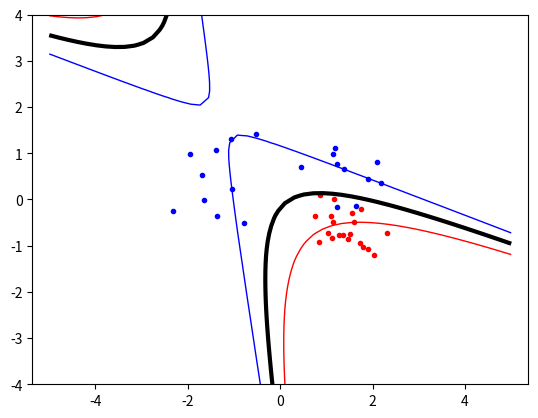

Write the Python code that produced this figure.
# -*- coding: utf-8 -*-
"""
Created on Thu Feb 14 18:49:00 2019

@author: Andrés
"""

import numpy 
import random , math
from scipy.optimize import minimize
import matplotlib.pyplot as plt

global inputs

def kernel(x,y,typ):
    # Function computing the kernel for two datapoints with some type given
    if typ=='linear':
        k=numpy.inner(x,y)
        return k
    elif typ=='polynomial':
        #order=input('Enter polynomial order')
        k=(numpy.inner(x,y)+1)**order
        return k
    elif typ=='radial':
        #sigma=input('Enter sigma')
        k=math.exp(-numpy.dot(x-y,(x-y).transpose())/(2*sigma**2))
        return k
    





def objective(alfa):
    # Implement equation 4
    summand=numpy.outer(alfa,alfa)*P
    #summand=numpy.multiply(P,numpy.multiply(alfa,alfa))
    a=numpy.sum(summand,axis=1)
    return 0.5*numpy.sum(a,axis=0)-numpy.sum(alfa)

def zerofun(alfa):
    # Implement constraint from Equation 10
    return numpy.dot(alfa,targets)
    
def indicator(x,y):
    # Implement classification of point with coordinates (x,y)
    kernel_xy=numpy.zeros(len(targets))
    for i in range(len(targets)):
        kernel_xy[i]=kernel(inputs[i,:],[x,y],typ)
    #aux2=numpy.multiply(kernel_xy,targets)    
    return numpy.sum(numpy.multiply(numpy.multiply(kernel_xy,targets),alfa))-be
    
    
    
    
    
    
    

numpy.random.seed(100)   
classA = numpy.concatenate((numpy.random.randn(10,2) * 0.6 + [1.5,0.5] ,numpy.random.randn(10,2) * 0.6 + [-1.5 , 0.5 ]))
classB = numpy.random.randn(20,2) * 0.4 + [1.5 ,-0.5]
inputs = numpy.concatenate((classA , classB ))
global targets

targets = numpy.concatenate (
        (numpy.ones(classA.shape[0]) ,
         -numpy.ones(classB.shape[0])))
N = inputs.shape [0] # Number o f rows ( samples )
permute=list(range(N))
random.shuffle(permute)
inputs = inputs[permute,:]
targets = targets[permute]

typ='polynomial'
global order
order=2
global sigma
sigma=2
K=numpy.zeros([len(targets),len(targets)])
for i in range(len(targets)):
    for j in range(len(targets)):
        K[i,j]=kernel(inputs[i,:],inputs[j,:],typ)
        

global P
P=numpy.outer(targets,targets)*K

start=numpy.zeros(N) # Initial guess of alfa
C=0.1
B=[(0,C) for b in range(N)] # Bounds for minimize function
XC={'type':'eq', 'fun':zerofun} # Constraints for minimize function

ret = minimize(objective,start,
               bounds=B, constraints=XC)

alfa = ret['x']

# Obtain indices where alfa is non-zero (larger than 10^(-5))
pos=numpy.where(alfa>=10**(-5))
sv=inputs[pos,:]
t_sv=targets[pos]

# Compute b
global aux1
global aux2
global kernel_sv
global be

kernel_sv=numpy.zeros(len(targets))
for i in range(len(targets)):
    kernel_sv[i]=kernel(inputs[i,:],sv[0,0],typ)
#aux1=numpy.multiply(kernel_sv,targets)   
#aux1=numpy.outer(alfa,targets)
be=numpy.sum(numpy.multiply(numpy.multiply(kernel_sv,targets),alfa))-t_sv[0]



# Apply Equation 6 to obtain the final output
#ind=numpy.sum(numpy.multiply(aux,kernel_sv))-be


# PLOTTING POINTS
plt.plot( [ p[0] for p in classA ], [ p[1] for p in classA ], 'b.')
plt.plot ( [ p[0] for p in classB ], [ p [1] for p in classB], 'r.')
plt.axis('equal') # Force same scale on both axes
plt.savefig('svmplot.pdf') # Save a copy in a file


# PLOTTING DECISION BOUNDARY
global kernel_xy
xgrid = numpy.linspace(-5, 5)
ygrid = numpy.linspace(-4 ,4)
grid = numpy.array([[ indicator(x,y) for x in xgrid ] for y in ygrid])
plt.contour (xgrid, ygrid, grid, (-1.0, 0.0, 1.0), colors = ('red','black','blue'), linewidths = (1,3,1))

plt.show ( ) # Show the plot on the screen